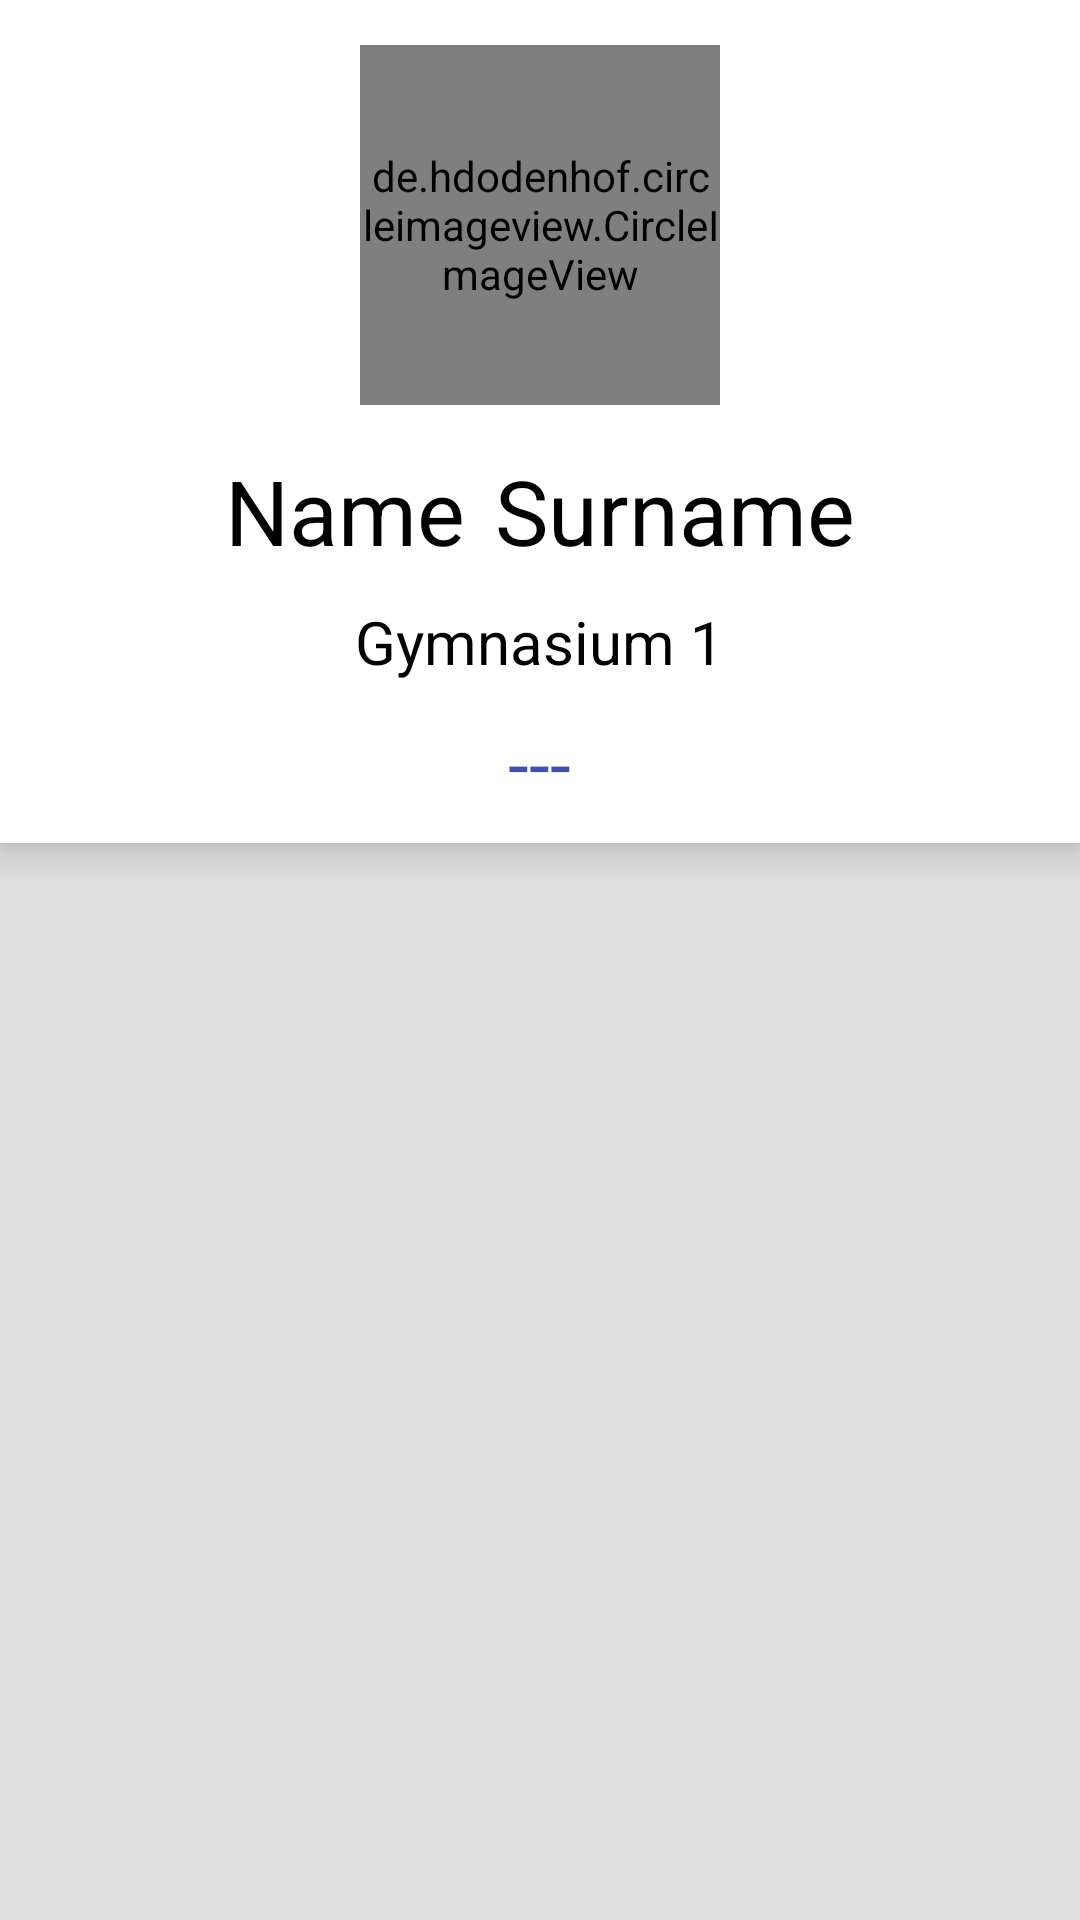

Write the Android layout XML for this screen, with the resource values it uses.
<!-- AndroidManifest.xml: activity theme AppTheme -->
<!-- res/layout/activity_profile_blank.xml -->
<?xml version="1.0" encoding="utf-8"?>
<RelativeLayout
    xmlns:android="http://schemas.android.com/apk/res/android"
    xmlns:app="http://schemas.android.com/apk/res-auto"
    xmlns:tools="http://schemas.android.com/tools"
    android:layout_width="match_parent"
    android:layout_height="match_parent"
    android:background="@color/colorGray"
    app:layout_behavior="@string/appbar_scrolling_view_behavior"
    tools:context=".MainActivity">




    <LinearLayout
        android:id="@+id/layout_info"
        android:layout_width="match_parent"
        android:layout_height="wrap_content"
        android:orientation="vertical"
        android:background="@android:color/white"
        android:elevation="8dp"
        android:gravity="center">


        <de.hdodenhof.circleimageview.CircleImageView xmlns:app="http://schemas.android.com/apk/res-auto"

            android:id="@+id/ivUserImage"

            android:layout_width="120dp"
            android:layout_height="120dp"

            android:layout_centerHorizontal="true"
            android:layout_centerVertical="true"
            android:layout_gravity="center"
            android:layout_marginBottom="15dp"
            android:layout_marginTop="15dp"

            android:scaleType="centerCrop"
            android:src="@mipmap/ic_launcher"
            app:civ_border_color="@color/colorPrimary"
            app:civ_border_width="3dp"
            />



        <LinearLayout
            android:layout_width="wrap_content"
            android:layout_height="wrap_content"
            android:orientation="horizontal">

            <TextView
                android:id="@+id/tvUserName"
                android:layout_width="wrap_content"
                android:layout_height="wrap_content"
                android:layout_marginRight="5dp"
                android:layout_marginBottom="10dp"

                android:text="Name"
                android:textColor="@android:color/black"
                android:textSize="30sp" />

            <TextView
                android:id="@+id/tvUserSurname"
                android:layout_width="wrap_content"
                android:layout_height="wrap_content"
                android:layout_marginLeft="5dp"
                android:layout_marginBottom="10dp"


                android:text="Surname"
                android:textColor="@android:color/black"
                android:textSize="30sp" />


        </LinearLayout>

        <TextView
            android:id="@+id/tvUserSchool"
            android:layout_width="wrap_content"
            android:layout_height="wrap_content"
            android:layout_marginBottom="10dp"

            android:text="Gymnasium 1"
            android:textColor="@android:color/black"
            android:textSize="20sp"
            />


        <TextView
            android:id="@+id/tvUserRating"
            android:layout_width="wrap_content"
            android:layout_height="wrap_content"
            android:layout_marginBottom="10dp"

            android:text="---"
            android:textColor="@color/colorPrimary"
            android:textSize="25sp"
            />

    </LinearLayout>


    <android.support.v7.widget.RecyclerView
        xmlns:android="http://schemas.android.com/apk/res/android"
        xmlns:app="http://schemas.android.com/apk/res-auto"
        xmlns:tools="http://schemas.android.com/tools"
        android:id="@+id/rcPostsList"
        android:layout_width="match_parent"
        android:layout_height="match_parent"
        android:layout_marginTop="5dp"
        android:layout_below="@id/layout_info"
        android:clipToPadding="false"
        android:padding="8dp"
        tools:context=".MainActivity">

    </android.support.v7.widget.RecyclerView>





</RelativeLayout>
<!-- resources referenced by this layout -->
<resources>
  <color name="colorGray">#E0E0E0</color>
  <color name="colorPrimary">#3F51B5</color>
</resources>
